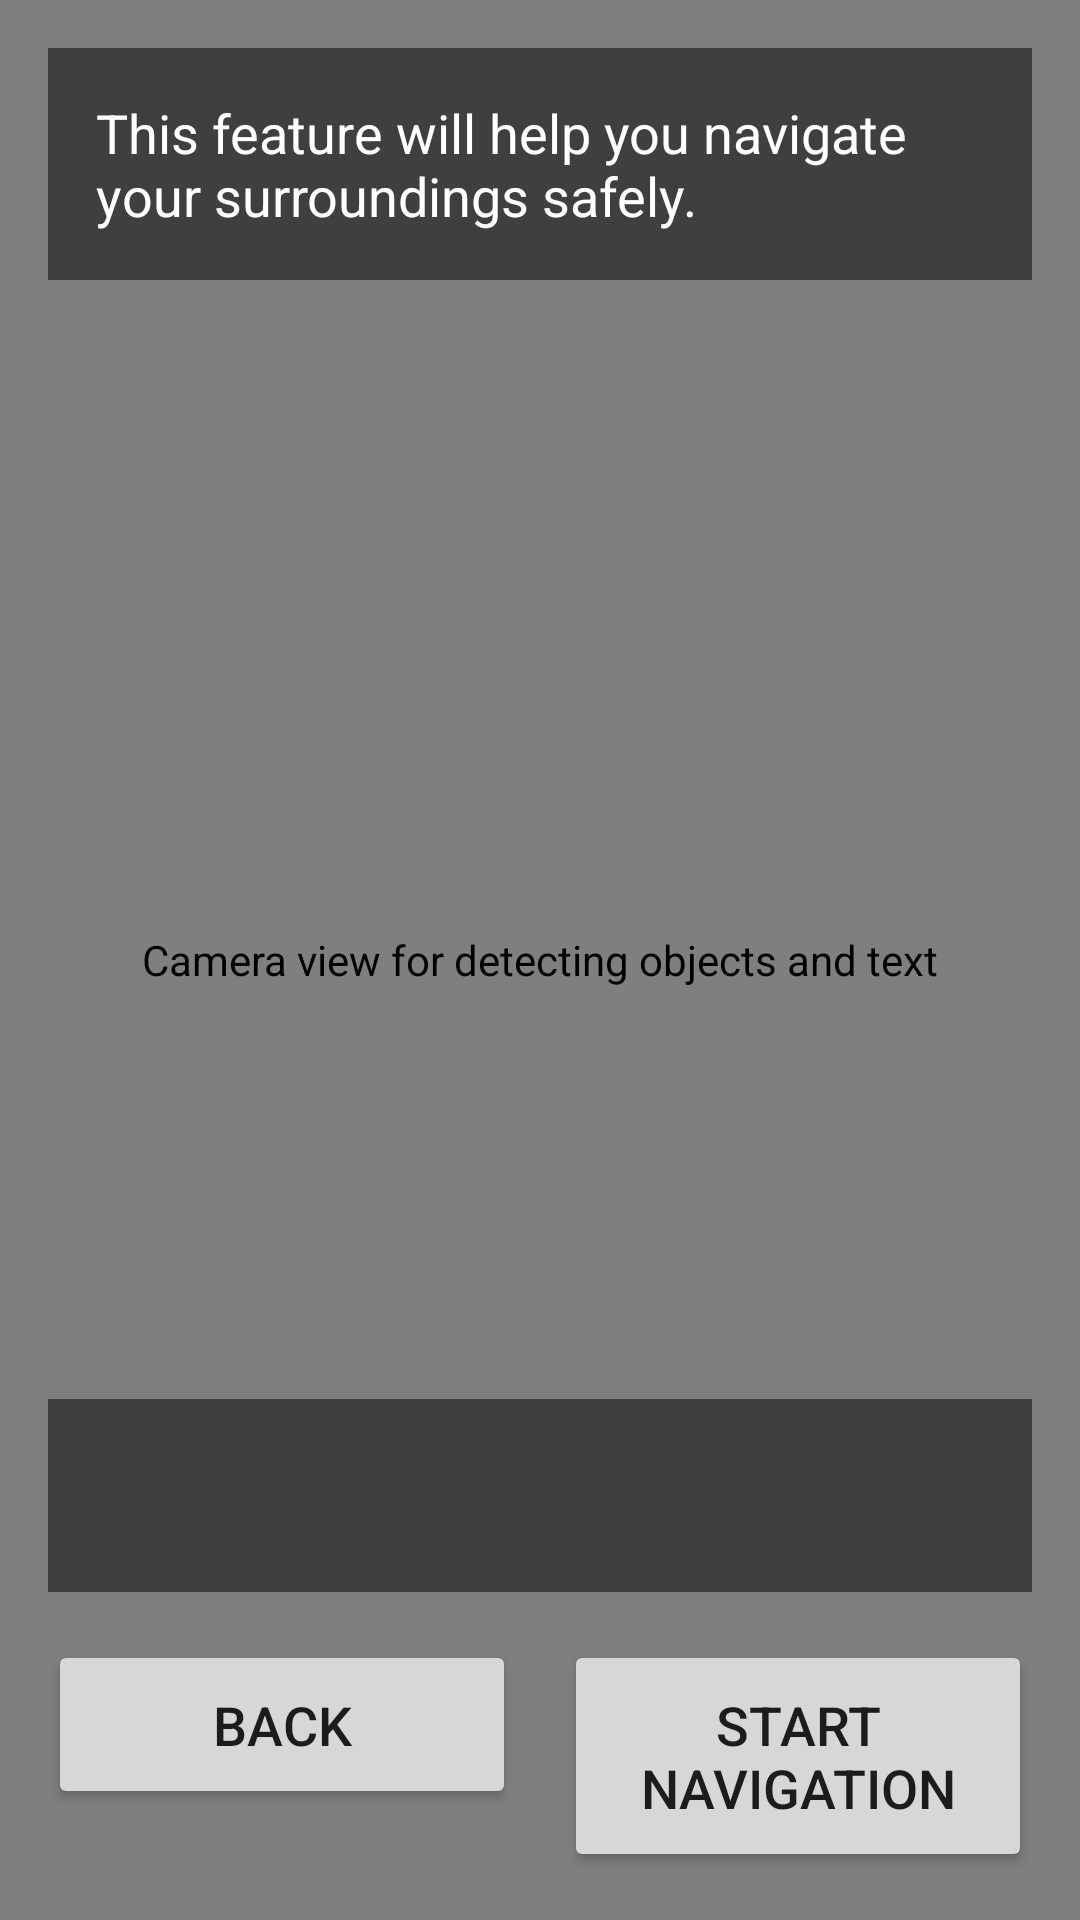

Reconstruct the res/layout file that produces this screen, plus the resources it refers to.
<!-- AndroidManifest.xml: application theme Theme.Wayfinder -->
<!-- res/layout/activity_navigation_assist.xml -->
<?xml version="1.0" encoding="utf-8"?>
<androidx.constraintlayout.widget.ConstraintLayout xmlns:android="http://schemas.android.com/apk/res/android"
    xmlns:app="http://schemas.android.com/apk/res-auto"
    xmlns:tools="http://schemas.android.com/tools"
    android:layout_width="match_parent"
    android:layout_height="match_parent"
    tools:context=".NavigationAssistActivity">

    <androidx.camera.view.PreviewView
        android:id="@+id/previewView"
        android:layout_width="match_parent"
        android:layout_height="match_parent"
        android:contentDescription="@string/camera_preview_description"
        android:importantForAccessibility="no" />

    <TextView
        android:id="@+id/navigationInstructions"
        android:layout_width="0dp"
        android:layout_height="wrap_content"
        android:layout_margin="16dp"
        android:background="#80000000"
        android:padding="16dp"
        android:text="@string/navigation_instructions"
        android:textColor="@android:color/white"
        android:textSize="18sp"
        android:focusable="true"
        android:importantForAccessibility="yes"
        app:layout_constraintEnd_toEndOf="parent"
        app:layout_constraintStart_toStartOf="parent"
        app:layout_constraintTop_toTopOf="parent" />

    <TextView
        android:id="@+id/navigationStatusTextView"
        android:layout_width="0dp"
        android:layout_height="wrap_content"
        android:layout_margin="16dp"
        android:background="#80000000"
        android:padding="16dp"
        android:textColor="@android:color/white"
        android:textSize="24sp"
        android:focusable="true"
        android:importantForAccessibility="yes"
        app:layout_constraintBottom_toTopOf="@+id/controlButtonsLayout"
        app:layout_constraintEnd_toEndOf="parent"
        app:layout_constraintStart_toStartOf="parent" />

    <LinearLayout
        android:id="@+id/controlButtonsLayout"
        android:layout_width="match_parent"
        android:layout_height="wrap_content"
        android:layout_margin="16dp"
        android:orientation="horizontal"
        app:layout_constraintBottom_toBottomOf="parent"
        app:layout_constraintEnd_toEndOf="parent"
        app:layout_constraintStart_toStartOf="parent">

        <Button
            android:id="@+id/backButton"
            android:layout_width="0dp"
            android:layout_height="wrap_content"
            android:layout_marginEnd="8dp"
            android:layout_weight="1"
            android:padding="16dp"
            android:text="Back"
            android:textSize="18sp"
            android:contentDescription="@string/back_button_description" />

        <Button
            android:id="@+id/toggleNavigationButton"
            android:layout_width="0dp"
            android:layout_height="wrap_content"
            android:layout_marginStart="8dp"
            android:layout_weight="1"
            android:padding="16dp"
            android:text="@string/start_navigation_button"
            android:textSize="18sp" />

    </LinearLayout>

</androidx.constraintlayout.widget.ConstraintLayout>
<!-- resources referenced by this layout -->
<resources>
  <string name="back_button_description">Return to previous screen</string>
  <string name="camera_preview_description">Camera view for detecting objects and text</string>
  <string name="navigation_instructions">This feature will help you navigate your surroundings safely.</string>
  <string name="start_navigation_button">Start Navigation</string>
  <style name="Theme.Wayfinder" parent="Theme.MaterialComponents.DayNight.DarkActionBar">
          
          <item name="colorPrimary">@color/primary</item>
          <item name="colorPrimaryVariant">@color/primary_dark</item>
          <item name="colorOnPrimary">@color/icons</item>
          
          <item name="colorSecondary">@color/accent</item>
          <item name="colorSecondaryVariant">@color/accent</item>
          <item name="colorOnSecondary">@color/high_contrast_button_text</item>
          
          <item name="android:statusBarColor">?attr/colorPrimaryVariant</item>
          
          
          <item name="textAppearanceHeadline1">@style/TextAppearance.Wayfinder.Headline1</item>
          <item name="textAppearanceHeadline2">@style/TextAppearance.Wayfinder.Headline2</item>
          <item name="textAppearanceBody1">@style/TextAppearance.Wayfinder.Body1</item>
          <item name="textAppearanceBody2">@style/TextAppearance.Wayfinder.Body2</item>
          <item name="textAppearanceButton">@style/TextAppearance.Wayfinder.Button</item>
      </style>
  <color name="primary">#2196F3</color>
  <color name="primary_dark">#1976D2</color>
  <color name="icons">#FFFFFF</color>
  <color name="accent">#FFC107</color>
  <color name="high_contrast_button_text">#000000</color>
  <style name="TextAppearance.Wayfinder.Headline1" parent="TextAppearance.MaterialComponents.Headline1">
          <item name="android:textSize">28sp</item>
          <item name="android:textStyle">bold</item>
      </style>
  <style name="TextAppearance.Wayfinder.Headline2" parent="TextAppearance.MaterialComponents.Headline2">
          <item name="android:textSize">24sp</item>
          <item name="android:textStyle">bold</item>
      </style>
  <style name="TextAppearance.Wayfinder.Body1" parent="TextAppearance.MaterialComponents.Body1">
          <item name="android:textSize">18sp</item>
      </style>
  <style name="TextAppearance.Wayfinder.Body2" parent="TextAppearance.MaterialComponents.Body2">
          <item name="android:textSize">16sp</item>
      </style>
  <style name="TextAppearance.Wayfinder.Button" parent="TextAppearance.MaterialComponents.Button">
          <item name="android:textSize">18sp</item>
          <item name="android:textStyle">bold</item>
      </style>
</resources>
